Image classification data set "pokemon" (Schultz2873/pokemon-image-recognition on GitHub). Class labels (4): bulbasaur, charmander, pikachu, squirtle.

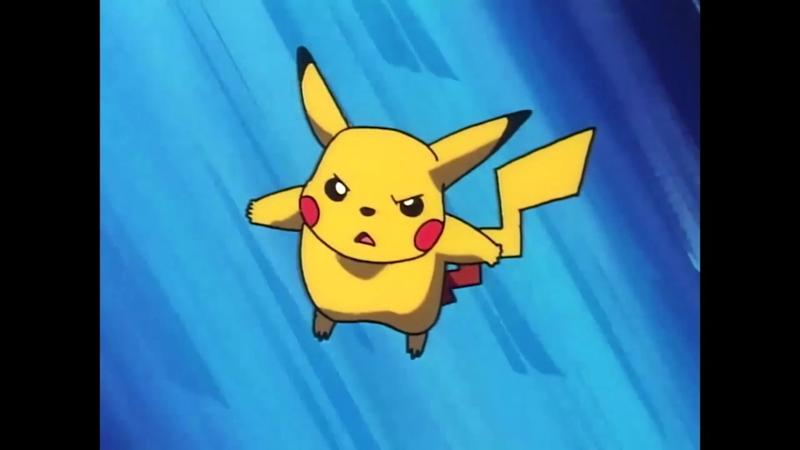
Label: pikachu

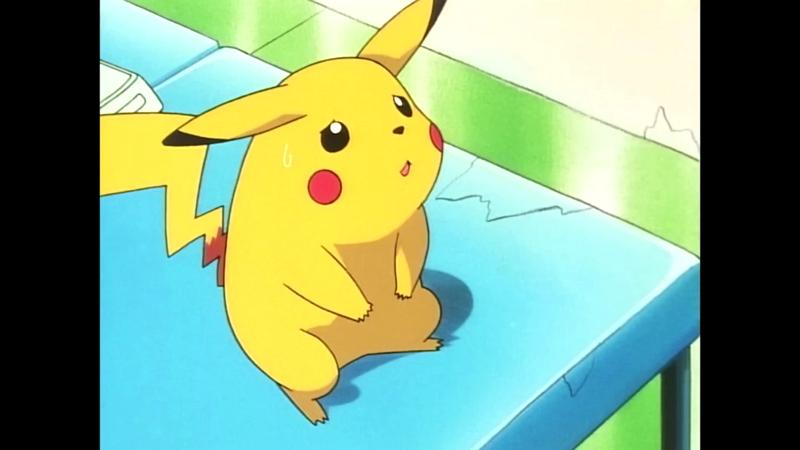
Label: pikachu

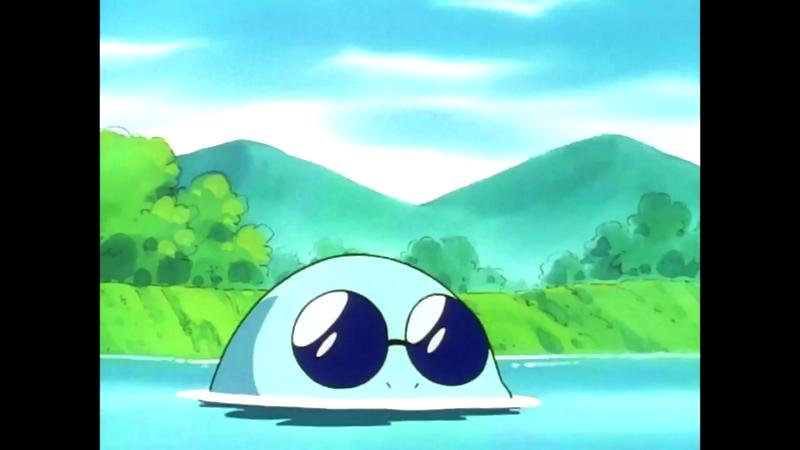
Label: squirtle

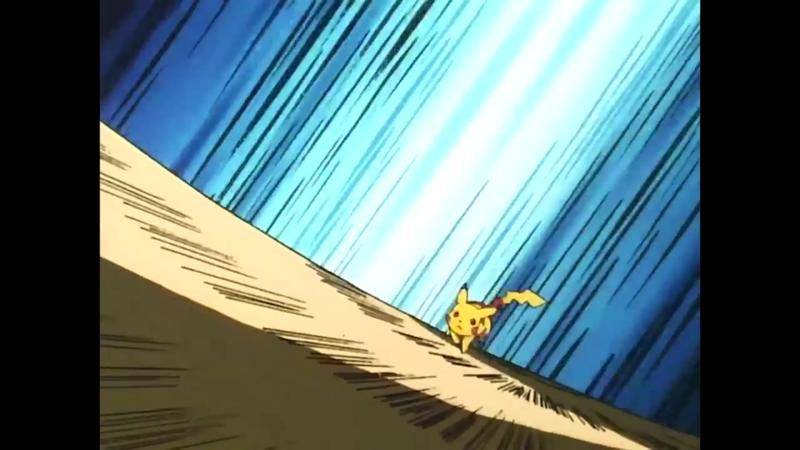
Label: pikachu

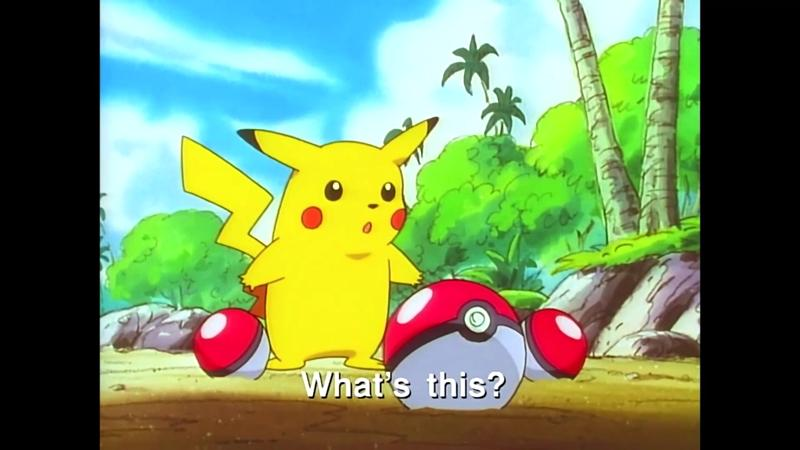
Label: pikachu

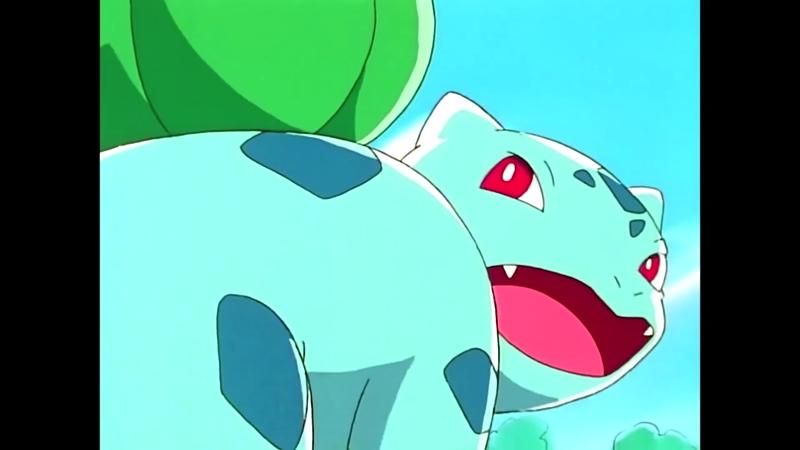
Label: bulbasaur
